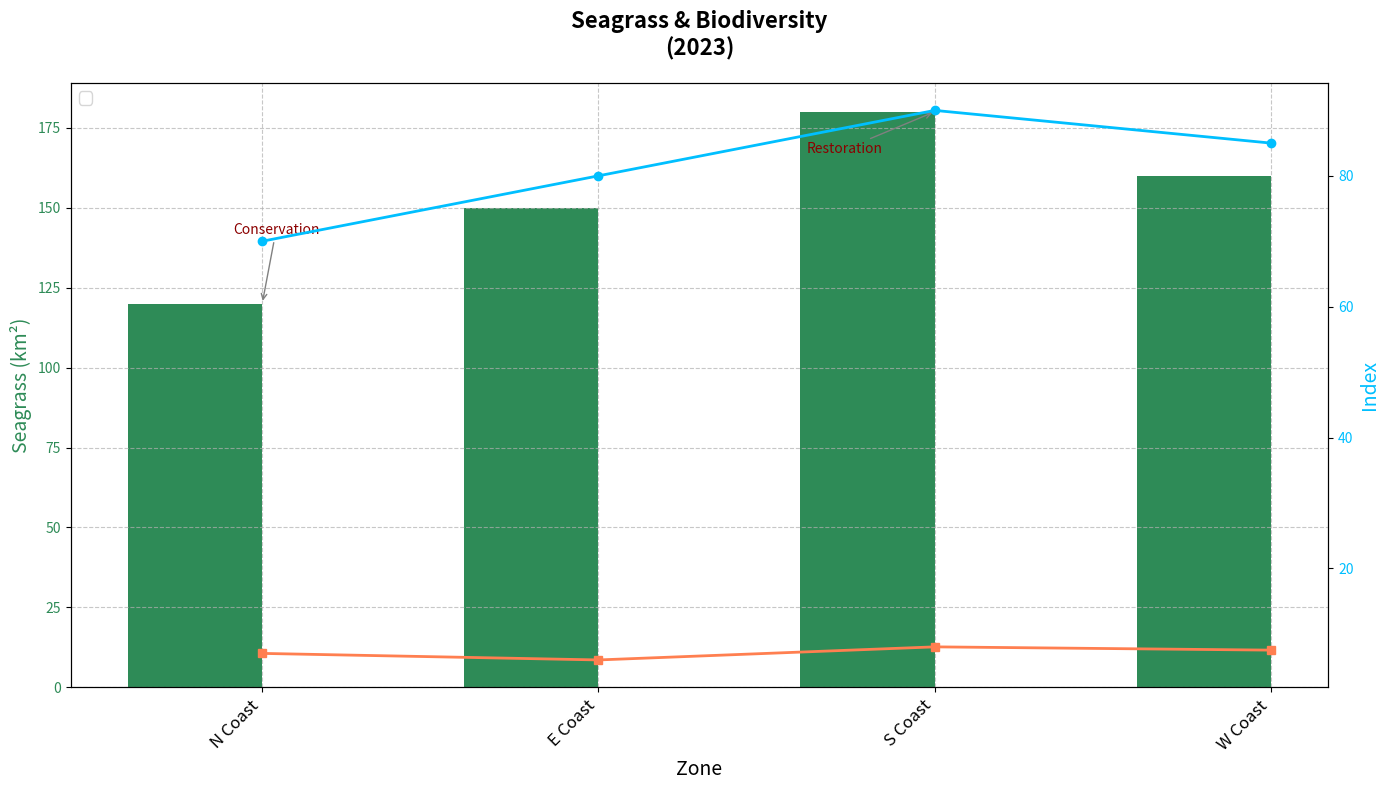

Python code for this plot:
import matplotlib.pyplot as plt
import numpy as np

zones = ['N Coast', 'E Coast', 'S Coast', 'W Coast']

seagrass_coverage = np.array([120, 150, 180, 160])
biodiversity_index = np.array([70, 80, 90, 85])
coral_reef_quality = np.array([7, 6, 8, 7.5])

bar_width = 0.4

fig, ax1 = plt.subplots(figsize=(14, 8))
x_positions = np.arange(len(zones))

ax1.bar(x_positions - bar_width/2, seagrass_coverage, bar_width, label='Seagrass (km²)', color='seagreen')

ax2 = ax1.twinx()

ax2.plot(x_positions, biodiversity_index, color='deepskyblue', lw=2, marker='o', label='Biodiversity')
ax2.plot(x_positions, coral_reef_quality, color='coral', lw=2, marker='s', label='Coral Quality')

annotations = {
    'N Coast': ('Conservation', (10, 50)),
    'S Coast': ('Restoration', (-65, -30)),
}

for zone, (text, offset) in annotations.items():
    index = np.where(np.array(zones) == zone)[0][0]
    ax1.annotate(
        text,
        (x_positions[index], seagrass_coverage[index]),
        xytext=offset,
        textcoords='offset points',
        arrowprops=dict(arrowstyle='->', color='grey'),
        ha='center', fontsize=10, color='darkred'
    )

ax1.set_title("Seagrass & Biodiversity\n(2023)", fontsize=16, fontweight='bold', pad=20)
ax1.set_xlabel("Zone", fontsize=14)
ax1.set_ylabel("Seagrass (km²)", fontsize=14, color='seagreen')
ax2.set_ylabel("Index", fontsize=14, color='deepskyblue')

bars = ax1.patches
lines = ax2.get_lines()
labels = [bar.get_label() for bar in bars] + [line.get_label() for line in lines]
ax1.legend(lines + [ax1.containers[0]], labels, loc='upper left', fontsize=12)

ax1.set_xticks(x_positions)
ax1.set_xticklabels(zones, rotation=45, ha='right', fontsize=12)
ax1.yaxis.set_tick_params(labelcolor='seagreen')
ax2.yaxis.set_tick_params(labelcolor='deepskyblue')

ax1.grid(True, linestyle='--', alpha=0.7)
plt.tight_layout()
plt.show()
